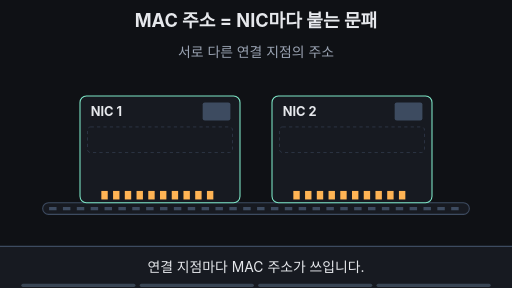
t = 0.00 s
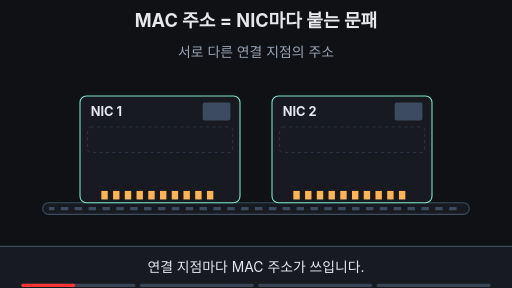
t = 1.67 s
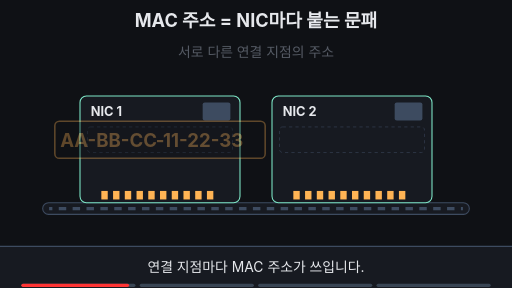
t = 3.33 s
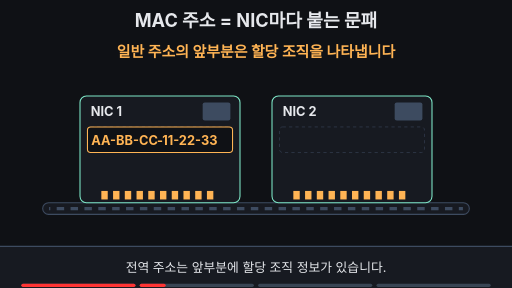
t = 5.00 s
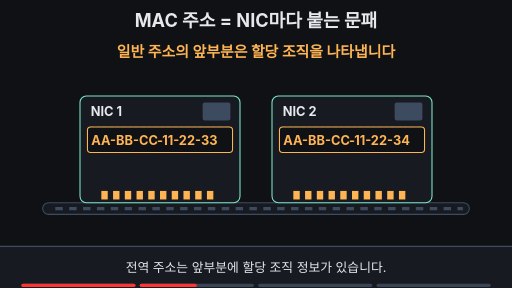
t = 6.76 s
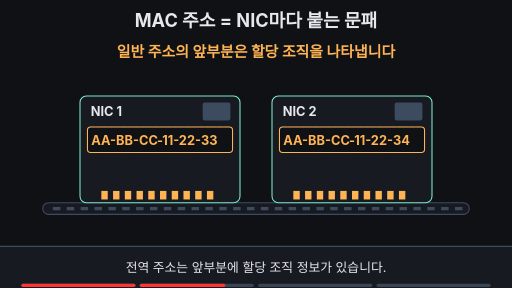
t = 8.38 s

The animated SVG that drew these frames (rendered in a browser with its animation timeline set to each time). Animation: 26 SMIL elements (animate=22,animateTransform=4); frames cover the first 8.38 s, repeats indefinitely.

<svg xmlns="http://www.w3.org/2000/svg" viewBox="0 0 960 540" width="960" height="540" font-family="-apple-system,'Apple SD Gothic Neo','Segoe UI',sans-serif">
<rect width="960" height="540" fill="#0f1115"/>
<text x="480" y="50" font-size="34" font-weight="700" fill="#e6e8ec" text-anchor="middle">MAC 주소 = NIC마다 붙는 문패</text>
<text x="480" y="106" font-size="26"  fill="#9aa3b2" text-anchor="middle" opacity="1">서로 다른 연결 지점의 주소<animate attributeName="opacity" values="1;1;0;0;1" keyTimes="0;0.16;0.18;0.97;1" dur="19.6s" repeatCount="indefinite"/></text>
<text x="480" y="106" font-size="28" font-weight="700" fill="#ffb454" text-anchor="middle" opacity="0">일반 주소의 앞부분은 할당 조직을 나타냅니다<animate attributeName="opacity" values="0;0;1;1;0;0" keyTimes="0;0.17;0.19;0.48;0.5;1" dur="19.6s" repeatCount="indefinite"/></text>
<text x="480" y="106" font-size="28" font-weight="700" fill="#6ea8fe" text-anchor="middle" opacity="0">노트북 한 대에 NIC 두 개<animate attributeName="opacity" values="0;0;1;1;0;0" keyTimes="0;0.5;0.52;0.77;0.79;1" dur="19.6s" repeatCount="indefinite"/></text>
<text x="480" y="106" font-size="30" font-weight="700" fill="#7ee7c7" text-anchor="middle" opacity="0">NIC 2개 = MAC 주소 2개<animate attributeName="opacity" values="0;0;1;1;0;0" keyTimes="0;0.77;0.79;0.95;0.97;1" dur="19.6s" repeatCount="indefinite"/></text>
<g opacity="0"><animate attributeName="opacity" values="0;0;1;1;0;0" keyTimes="0;0.48;0.53;0.95;0.98;1" dur="19.6s" repeatCount="indefinite"/>
<rect x="110" y="128" width="740" height="290" rx="16" fill="#12151b" stroke="#6ea8fe" stroke-width="3"/>
<path d="M80 418 H880 L860 440 H100 Z" fill="#171a21" stroke="#6ea8fe" stroke-width="3"/>
<text x="130" y="164" font-size="24" font-weight="700" fill="#6ea8fe">노트북</text>
</g>
<g><animate attributeName="opacity" values="1;1;0;0;1" keyTimes="0;0.48;0.52;0.96;1" dur="19.6s" repeatCount="indefinite"/>
<rect x="80" y="380" width="800" height="22" rx="11" fill="#171a21" stroke="#3d4b60" stroke-width="2"/>
<line x1="92" y1="391" x2="868" y2="391" stroke="#3d4b60" stroke-width="6" stroke-dasharray="14 12">
<animate attributeName="stroke-dashoffset" values="0;-260" keyTimes="0;1" dur="19.6s" repeatCount="indefinite"/></line>
</g>
<g transform="translate(150,180)">
<animateTransform attributeName="transform" type="translate" values="150,180;150,180;150,196;150,196;150,180" keyTimes="0;0.5;0.56;0.95;1" dur="19.6s" repeatCount="indefinite"/>
<rect width="300" height="200" rx="12" fill="#171a21" stroke="#7ee7c7" stroke-width="2"/>
<text x="20" y="38" font-size="24" font-weight="700" fill="#e6e8ec">NIC 1</text>
<rect x="230" y="12" width="52" height="34" rx="4" fill="#3d4b60"/>
<rect x="14" y="58" width="272" height="48" rx="6" fill="none" stroke="#3d4b60" stroke-dasharray="6 6"/>
<rect x="40" y="178" width="12" height="16" fill="#ffb454"/><rect x="62" y="178" width="12" height="16" fill="#ffb454"/><rect x="84" y="178" width="12" height="16" fill="#ffb454"/><rect x="106" y="178" width="12" height="16" fill="#ffb454"/><rect x="128" y="178" width="12" height="16" fill="#ffb454"/><rect x="150" y="178" width="12" height="16" fill="#ffb454"/><rect x="172" y="178" width="12" height="16" fill="#ffb454"/><rect x="194" y="178" width="12" height="16" fill="#ffb454"/><rect x="216" y="178" width="12" height="16" fill="#ffb454"/><rect x="238" y="178" width="12" height="16" fill="#ffb454"/>
<g transform="translate(150,82)"><g>
<animateTransform attributeName="transform" type="scale" values="1.6;1.6;1;1;1.6" keyTimes="0;0.16;0.2;0.98;1" dur="19.6s" repeatCount="indefinite"/>
<animate attributeName="opacity" values="0;0;1;1;0;0" keyTimes="0;0.16;0.19;0.95;0.98;1" dur="19.6s" repeatCount="indefinite"/>
<rect x="-136" y="-24" width="272" height="48" rx="6" fill="#0f1115" stroke="#ffb454" stroke-width="2"/>
<text x="-4" y="9" font-size="24" font-weight="700" fill="#ffb454" text-anchor="end">AA-BB-CC</text>
<text x="0" y="9" font-size="24" font-weight="700" fill="#ffb454" text-anchor="middle">-</text>
<text x="4" y="9" font-size="24" font-weight="700" fill="#ffb454">11-22-33</text>
</g></g>
<g opacity="0"><animate attributeName="opacity" values="0;0;1;1;0;0" keyTimes="0;0.56;0.59;0.95;0.97;1" dur="19.6s" repeatCount="indefinite"/>
<path d="M30 112 v8 h114 v-8" fill="none" stroke="#6ea8fe" stroke-width="3"/>
<path d="M156 112 v8 h114 v-8" fill="none" stroke="#7ee7c7" stroke-width="3"/>
<text x="87" y="152" font-size="22" fill="#6ea8fe" text-anchor="middle">할당 조직</text>
<text x="213" y="152" font-size="20" fill="#7ee7c7" text-anchor="middle">조직이 할당</text>
</g>
<rect x="8" y="52" width="284" height="60" rx="9" fill="#7ee7c7" fill-opacity="0.15" stroke="#7ee7c7" stroke-width="4" opacity="0"><animate attributeName="opacity" values="0;1;0;1;0" keyTimes="0;0.80;0.84;0.88;0.92" dur="19.6s" repeatCount="indefinite" calcMode="discrete"/></rect>
</g>
<g transform="translate(510,180)">
<animateTransform attributeName="transform" type="translate" values="510,180;510,180;510,196;510,196;510,180" keyTimes="0;0.5;0.56;0.95;1" dur="19.6s" repeatCount="indefinite"/>
<rect width="300" height="200" rx="12" fill="#171a21" stroke="#7ee7c7" stroke-width="2"/>
<text x="20" y="38" font-size="24" font-weight="700" fill="#e6e8ec">NIC 2</text>
<rect x="230" y="12" width="52" height="34" rx="4" fill="#3d4b60"/>
<rect x="14" y="58" width="272" height="48" rx="6" fill="none" stroke="#3d4b60" stroke-dasharray="6 6"/>
<rect x="40" y="178" width="12" height="16" fill="#ffb454"/><rect x="62" y="178" width="12" height="16" fill="#ffb454"/><rect x="84" y="178" width="12" height="16" fill="#ffb454"/><rect x="106" y="178" width="12" height="16" fill="#ffb454"/><rect x="128" y="178" width="12" height="16" fill="#ffb454"/><rect x="150" y="178" width="12" height="16" fill="#ffb454"/><rect x="172" y="178" width="12" height="16" fill="#ffb454"/><rect x="194" y="178" width="12" height="16" fill="#ffb454"/><rect x="216" y="178" width="12" height="16" fill="#ffb454"/><rect x="238" y="178" width="12" height="16" fill="#ffb454"/>
<g transform="translate(150,82)"><g>
<animateTransform attributeName="transform" type="scale" values="1.6;1.6;1;1;1.6" keyTimes="0;0.26;0.3;0.98;1" dur="19.6s" repeatCount="indefinite"/>
<animate attributeName="opacity" values="0;0;1;1;0;0" keyTimes="0;0.26;0.29000000000000004;0.95;0.98;1" dur="19.6s" repeatCount="indefinite"/>
<rect x="-136" y="-24" width="272" height="48" rx="6" fill="#0f1115" stroke="#ffb454" stroke-width="2"/>
<text x="-4" y="9" font-size="24" font-weight="700" fill="#ffb454" text-anchor="end">AA-BB-CC</text>
<text x="0" y="9" font-size="24" font-weight="700" fill="#ffb454" text-anchor="middle">-</text>
<text x="4" y="9" font-size="24" font-weight="700" fill="#ffb454">11-22-34</text>
</g></g>
<g opacity="0"><animate attributeName="opacity" values="0;0;1;1;0;0" keyTimes="0;0.56;0.59;0.95;0.97;1" dur="19.6s" repeatCount="indefinite"/>
<path d="M30 112 v8 h114 v-8" fill="none" stroke="#6ea8fe" stroke-width="3"/>
<path d="M156 112 v8 h114 v-8" fill="none" stroke="#7ee7c7" stroke-width="3"/>
<text x="87" y="152" font-size="22" fill="#6ea8fe" text-anchor="middle">할당 조직</text>
<text x="213" y="152" font-size="20" fill="#7ee7c7" text-anchor="middle">조직이 할당</text>
</g>
<rect x="8" y="52" width="284" height="60" rx="9" fill="#7ee7c7" fill-opacity="0.15" stroke="#7ee7c7" stroke-width="4" opacity="0"><animate attributeName="opacity" values="0;1;0;1;0" keyTimes="0;0.84;0.88;0.92;0.95" dur="19.6s" repeatCount="indefinite" calcMode="discrete"/></rect>
</g>
<g opacity="0"><animate attributeName="opacity" values="0;0;1;1;0;0" keyTimes="0;0.48;0.53;0.95;0.98;1" dur="19.6s" repeatCount="indefinite"/>
<rect x="160" y="384" width="280" height="18" rx="4" fill="#3d4b60"/>
<rect x="520" y="384" width="280" height="18" rx="4" fill="#3d4b60"/>
</g>
<rect x="0" y="462" width="960" height="78" fill="#171a21"/>
<line x1="0" y1="462" x2="960" y2="462" stroke="#3d4b60" stroke-width="2"/>
<text x="480" y="510" font-size="26"  fill="#e6e8ec" text-anchor="middle" opacity="1">연결 지점마다 MAC 주소가 쓰입니다.<animate attributeName="opacity" values="1;1;0;0;1" keyTimes="0;0.17;0.19;0.97;1" dur="19.6s" repeatCount="indefinite"/></text>
<text x="480" y="510" font-size="24"  fill="#e6e8ec" text-anchor="middle" opacity="0">전역 주소는 앞부분에 할당 조직 정보가 있습니다.<animate attributeName="opacity" values="0;0;1;1;0;0" keyTimes="0;0.17;0.19;0.48;0.5;1" dur="19.6s" repeatCount="indefinite"/></text>
<text x="480" y="510" font-size="24"  fill="#e6e8ec" text-anchor="middle" opacity="0">일반 주소의 나머지 값은 해당 조직이 할당합니다.<animate attributeName="opacity" values="0;0;1;1;0;0" keyTimes="0;0.5;0.52;0.77;0.79;1" dur="19.6s" repeatCount="indefinite"/></text>
<text x="480" y="510" font-size="24"  fill="#e6e8ec" text-anchor="middle" opacity="0">개인 Wi-Fi 주소는 제품 고유 주소와 다를 수 있습니다.<animate attributeName="opacity" values="0;0;1;1;0;0" keyTimes="0;0.77;0.79;0.95;0.97;1" dur="19.6s" repeatCount="indefinite"/></text>

<g aria-label="재생 진행 막대" data-stage-count="4"><g class="progress-segment" data-stage="1"><rect x="40" y="532" width="214" height="6" rx="3" fill="#394554"/><rect x="40" y="532" width="0" height="6" rx="3" fill="#ff3434"><animate attributeName="width" values="0;214;214" keyTimes="0;0.180000;1" dur="19.6s" repeatCount="indefinite"/></rect></g><g class="progress-segment" data-stage="2"><rect x="262" y="532" width="214" height="6" rx="3" fill="#394554"/><rect x="262" y="532" width="0" height="6" rx="3" fill="#ff3434"><animate attributeName="width" values="0;0;214;214" keyTimes="0;0.180000;0.510000;1" dur="19.6s" repeatCount="indefinite"/></rect></g><g class="progress-segment" data-stage="3"><rect x="484" y="532" width="214" height="6" rx="3" fill="#394554"/><rect x="484" y="532" width="0" height="6" rx="3" fill="#ff3434"><animate attributeName="width" values="0;0;214;214" keyTimes="0;0.510000;0.780000;1" dur="19.6s" repeatCount="indefinite"/></rect></g><g class="progress-segment" data-stage="4"><rect x="706" y="532" width="214" height="6" rx="3" fill="#394554"/><rect x="706" y="532" width="0" height="6" rx="3" fill="#ff3434"><animate attributeName="width" values="0;0;214" keyTimes="0;0.780000;1" dur="19.6s" repeatCount="indefinite"/></rect></g></g></svg>
